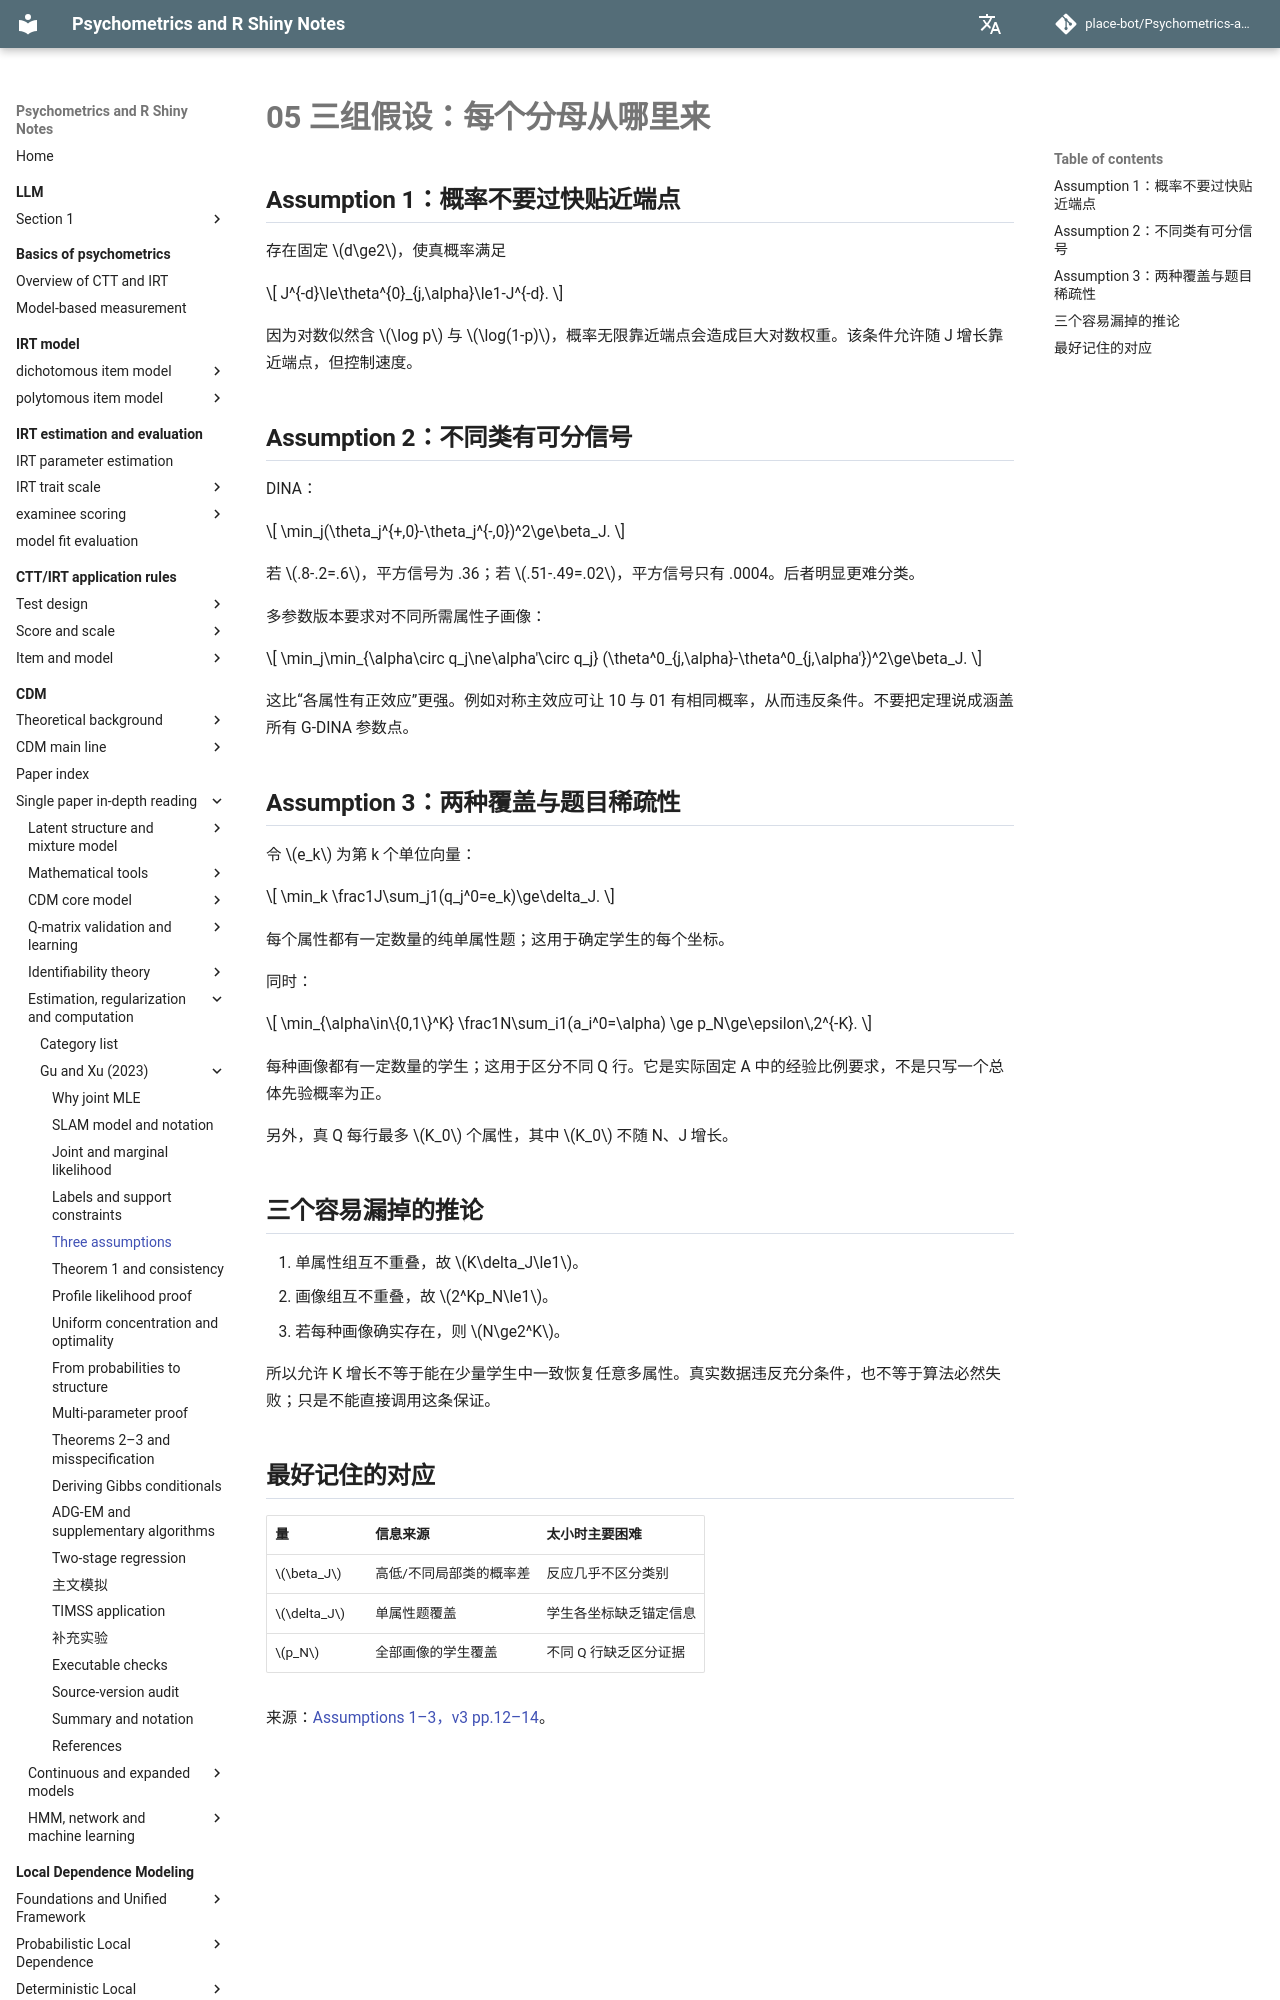

repository: place-bot/learning-notes · page: en/cdm/papers/gu-xu-2023/05-assumptions/index.html · generator: mkdocs

# 05 三组假设：每个分母从哪里来

## Assumption 1：概率不要过快贴近端点

存在固定 \(d\ge2\)，使真概率满足

\[
J^{-d}\le\theta^{0}_{j,\alpha}\le1-J^{-d}.
\]

因为对数似然含 \(\log p\) 与 \(\log(1-p)\)，概率无限靠近端点会造成巨大对数权重。该条件允许随 J 增长靠近端点，但控制速度。

## Assumption 2：不同类有可分信号

DINA：

\[
\min_j(\theta_j^{+,0}-\theta_j^{-,0})^2\ge\beta_J.
\]

若 \(.8-.2=.6\)，平方信号为 .36；若 \(.51-.49=.02\)，平方信号只有 .0004。后者明显更难分类。

多参数版本要求对不同所需属性子画像：

\[
\min_j\min_{\alpha\circ q_j\ne\alpha'\circ q_j}
(\theta^0_{j,\alpha}-\theta^0_{j,\alpha'})^2\ge\beta_J.
\]

这比“各属性有正效应”更强。例如对称主效应可让 10 与 01 有相同概率，从而违反条件。不要把定理说成涵盖所有 G-DINA 参数点。

## Assumption 3：两种覆盖与题目稀疏性

令 \(e_k\) 为第 k 个单位向量：

\[
\min_k \frac1J\sum_j1(q_j^0=e_k)\ge\delta_J.
\]

每个属性都有一定数量的纯单属性题；这用于确定学生的每个坐标。

同时：

\[
\min_{\alpha\in\{0,1\}^K}
\frac1N\sum_i1(a_i^0=\alpha)
\ge p_N\ge\epsilon\,2^{-K}.
\]

每种画像都有一定数量的学生；这用于区分不同 Q 行。它是实际固定 A 中的经验比例要求，不是只写一个总体先验概率为正。

另外，真 Q 每行最多 \(K_0\) 个属性，其中 \(K_0\) 不随 N、J 增长。
